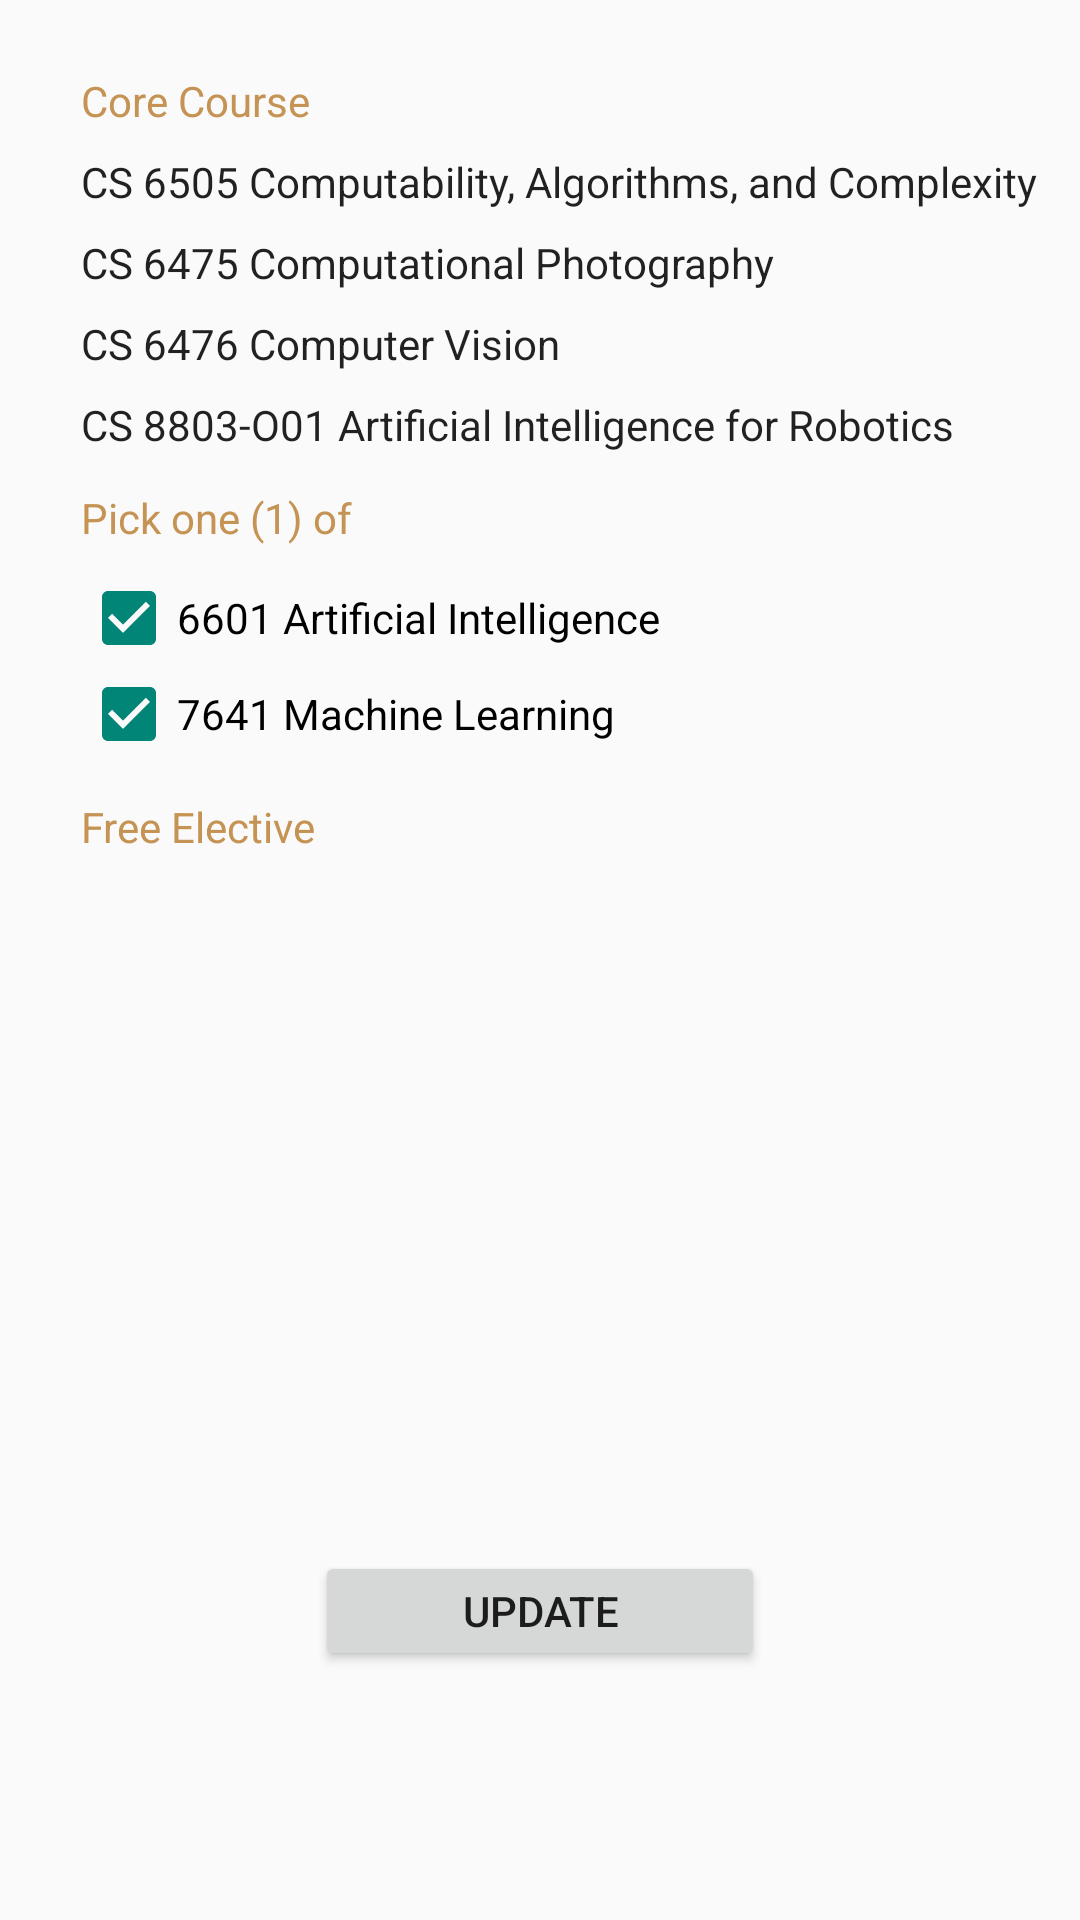

Here is an Android app screen rendered from its layout file. Give the layout XML and the strings, colors and styles it references.
<!-- AndroidManifest.xml: application theme AppTheme -->
<!-- res/layout/fragment_cp_robotics.xml -->
<RelativeLayout
    xmlns:android="http://schemas.android.com/apk/res/android"
    xmlns:tools="http://schemas.android.com/tools"
    android:layout_width="match_parent"
    android:layout_height="match_parent"
    tools:context="com.parse.omscs_starter.Fragments.cpRobotics">

    

    <TextView
        android:id="@+id/textView1"
        android:layout_width="wrap_content"
        android:layout_height="wrap_content"
        android:layout_alignParentLeft="true"
        android:layout_alignParentStart="true"
        android:layout_alignParentTop="true"
        android:layout_marginLeft="10dp"
        android:layout_marginStart="27dp"
        android:layout_marginTop="24dp"
        android:text="Core Course"
        android:textColor="@color/goldhex"
        tools:ignore="HardcodedText" />

    <TextView
        android:id="@+id/textView2"
        android:layout_width="wrap_content"
        android:layout_height="wrap_content"
        android:layout_marginTop="8dp"
        android:text="CS 6505 Computability, Algorithms, and Complexity"
        android:textAppearance="@style/TextAppearance.AppCompat.Body1"
        tools:ignore="HardcodedText"
        android:layout_below="@+id/textView1"
        android:layout_alignLeft="@+id/textView1"
        android:layout_alignStart="@+id/textView1" />

    <TextView
        android:id="@+id/textView3"
        android:layout_width="wrap_content"
        android:layout_height="wrap_content"
        android:layout_alignLeft="@+id/textView2"
        android:layout_alignStart="@+id/textView2"
        android:layout_below="@+id/textView2"
        android:layout_marginTop="8dp"
        android:text="CS 6475 Computational Photography"
        android:textAppearance="@style/TextAppearance.AppCompat.Body1"
        tools:ignore="HardcodedText" />

    <TextView
        android:id="@+id/textView4"
        android:layout_width="wrap_content"
        android:layout_height="wrap_content"
        android:layout_alignLeft="@+id/textView3"
        android:layout_alignStart="@+id/textView3"
        android:layout_below="@+id/textView3"
        android:layout_marginTop="8dp"
        android:text="CS 6476 Computer Vision"
        android:textAppearance="@style/TextAppearance.AppCompat.Body1"
        tools:ignore="HardcodedText" />

    <TextView
        android:id="@+id/time"
        android:layout_width="wrap_content"
        android:layout_height="wrap_content"
        android:layout_alignLeft="@+id/textView4"
        android:layout_alignStart="@+id/textView4"
        android:layout_below="@+id/textView4"
        android:layout_marginTop="8dp"
        android:text="CS 8803-O01 Artificial Intelligence for Robotics"
        android:textAppearance="@style/TextAppearance.AppCompat.Body1"
        tools:ignore="HardcodedText" />

    <TextView
        android:id="@+id/Rating"
        android:layout_width="wrap_content"
        android:layout_height="wrap_content"
        android:layout_alignLeft="@+id/time"
        android:layout_alignStart="@+id/time"
        android:layout_below="@+id/time"
        android:layout_marginTop="12dp"
        android:text="Pick one (1) of"
        android:textAppearance="@style/TextAppearance.AppCompat.Body1"
        android:textColor="@color/goldhex"
        tools:ignore="HardcodedText" />

    <CheckBox
        android:id="@+id/check_6601"
        android:layout_width="wrap_content"
        android:layout_height="wrap_content"
        android:layout_alignLeft="@+id/Rating"
        android:layout_alignStart="@+id/Rating"
        android:layout_below="@+id/Rating"
        android:layout_marginTop="8dp"
        android:checked="true"
        android:text="6601 Artificial Intelligence"
        android:textSize="14sp"
        tools:ignore="HardcodedText" />

    <CheckBox
        android:id="@+id/check_7641"
        android:layout_width="wrap_content"
        android:layout_height="wrap_content"
        android:layout_alignLeft="@+id/check_6601"
        android:layout_alignStart="@+id/check_6601"
        android:layout_below="@+id/check_6601"
        android:checked="true"
        android:text="7641 Machine Learning "
        android:textSize="14sp"
        tools:ignore="HardcodedText" />

    <TextView
        android:id="@+id/textView7"
        android:layout_width="wrap_content"
        android:layout_height="wrap_content"
        android:layout_alignLeft="@+id/check_7641"
        android:layout_alignStart="@+id/check_7641"
        android:layout_below="@+id/check_7641"
        android:layout_marginTop="12dp"
        android:text="Free Elective"
        android:textAppearance="@style/TextAppearance.AppCompat.Body1"
        android:textColor="@color/goldhex"
        tools:ignore="HardcodedText" />

    <ListView
        android:id="@+id/course_robotics"
        android:layout_width="match_parent"
        android:layout_height="220dp"
        android:layout_alignParentLeft="true"
        android:layout_alignParentStart="true"
        android:layout_below="@+id/textView7">
    </ListView>

    <Button
        android:id="@+id/update_robotics"
        android:layout_width="150dp"
        android:layout_height="40dp"
        android:layout_marginTop="12dp"
        android:text="Update"
        tools:ignore="HardcodedText"
        android:layout_below="@+id/course_robotics"
        android:layout_centerHorizontal="true" />

</RelativeLayout>
<!-- resources referenced by this layout -->
<resources>
  <color name="goldhex">#C59353</color>
  <style name="AppTheme" parent="Theme.AppCompat.Light.DarkActionBar">
          
      </style>
</resources>
